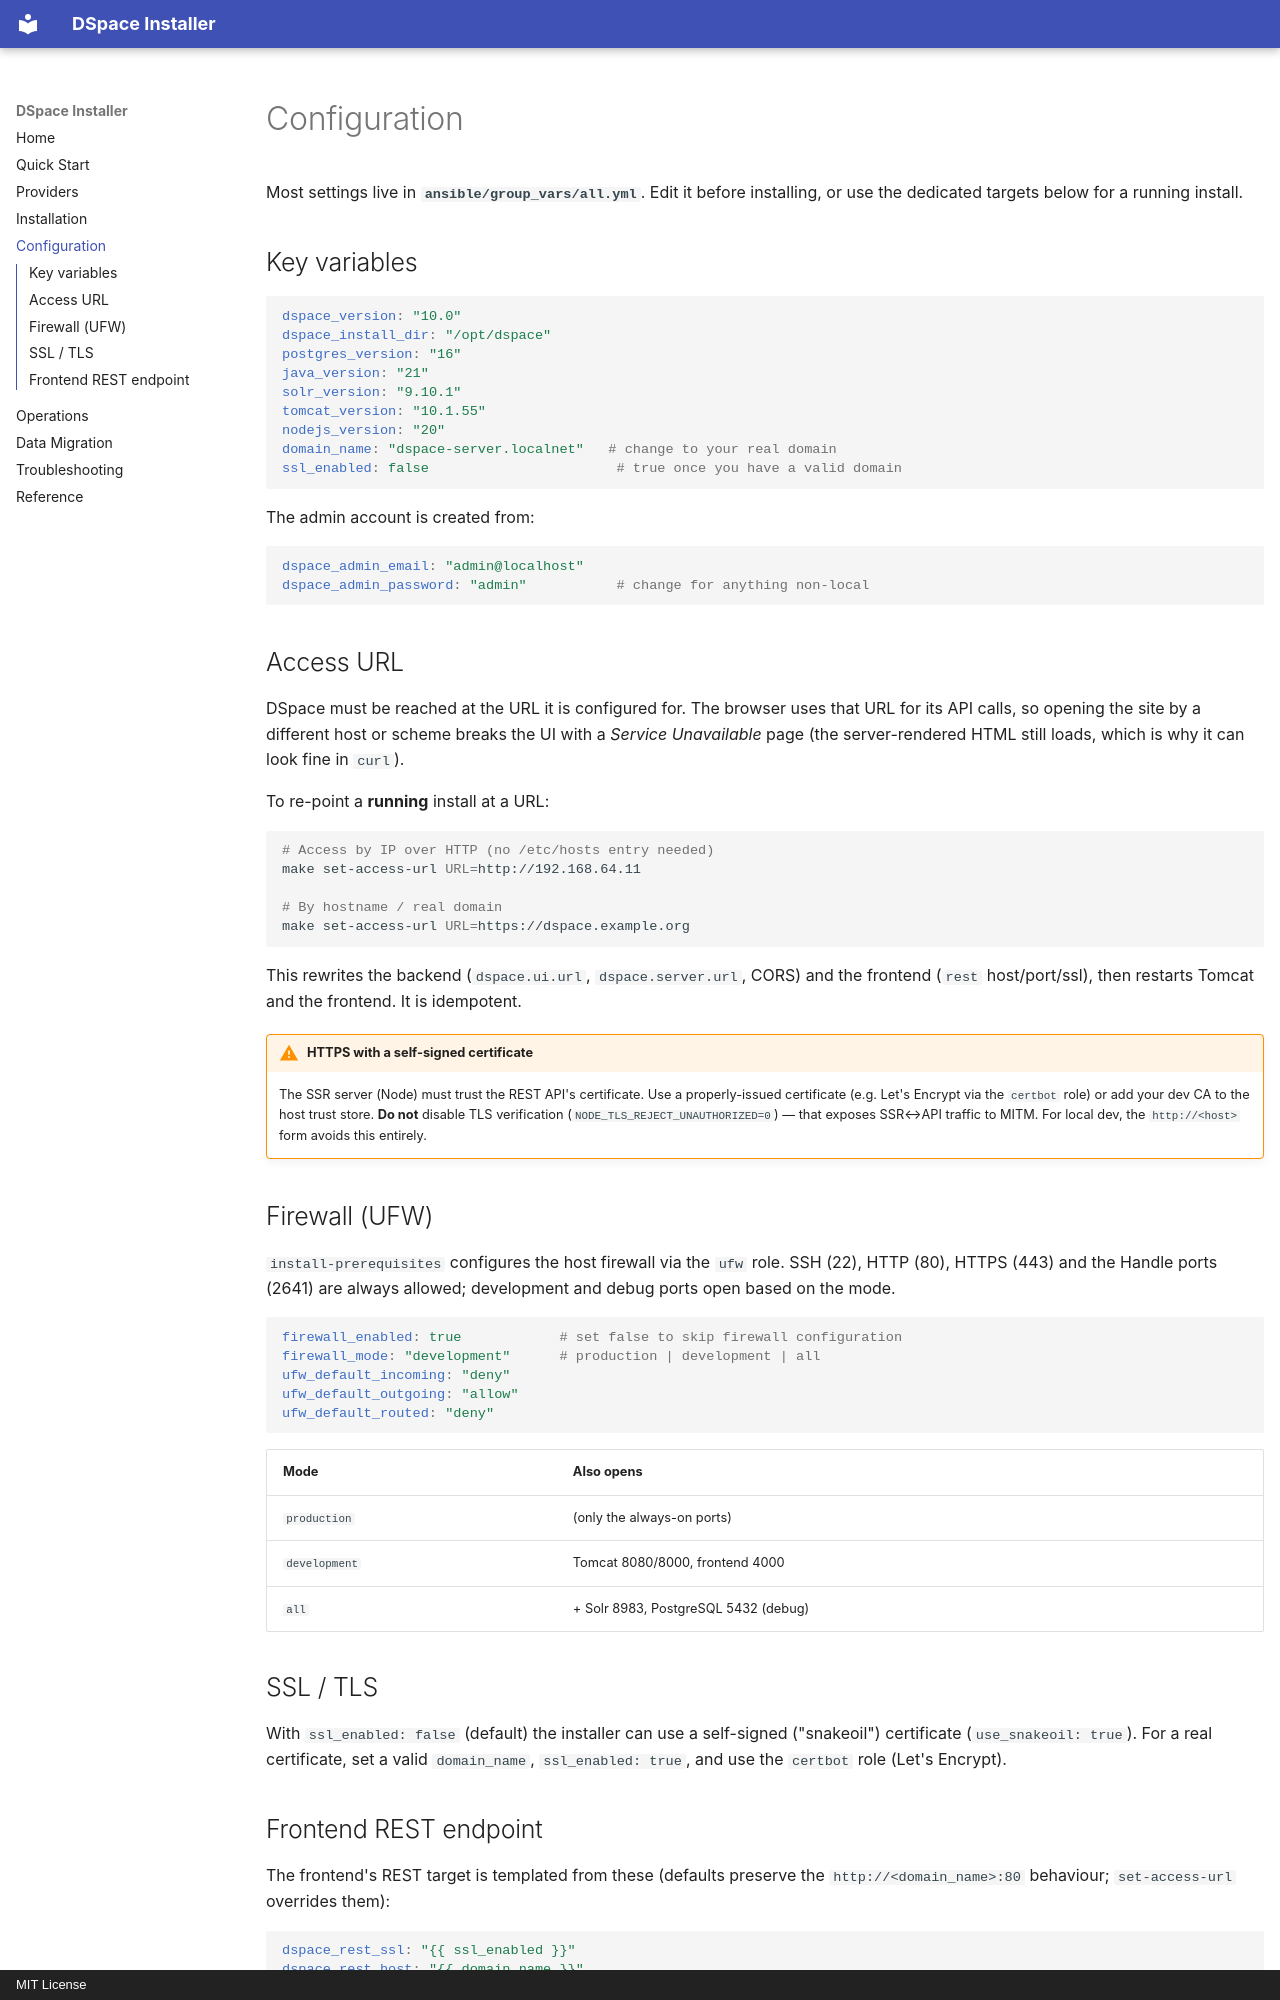

repository: mpasternak/dspace-9-installer-ansible · page: configuration/index.html · generator: mkdocs · copyright: MIT License

# Configuration

Most settings live in **`ansible/group_vars/all.yml`**. Edit it before installing,
or use the dedicated targets below for a running install.

## Key variables

```yaml
dspace_version: "10.0"
dspace_install_dir: "/opt/dspace"
postgres_version: "16"
java_version: "21"
solr_version: "9.10.1"
tomcat_version: "10.1.55"
nodejs_version: "20"
domain_name: "dspace-server.localnet"   # change to your real domain
ssl_enabled: false                       # true once you have a valid domain
```

The admin account is created from:

```yaml
dspace_admin_email: "admin@localhost"
dspace_admin_password: "admin"           # change for anything non-local
```

## Access URL

DSpace must be reached at the URL it is configured for. The browser uses that URL
for its API calls, so opening the site by a different host or scheme breaks the UI
with a *Service Unavailable* page (the server-rendered HTML still loads, which is
why it can look fine in `curl`).

To re-point a **running** install at a URL:

```bash
# Access by IP over HTTP (no /etc/hosts entry needed)
make set-access-url URL=http://192.168.64.11

# By hostname / real domain
make set-access-url URL=https://dspace.example.org
```

This rewrites the backend (`dspace.ui.url`, `dspace.server.url`, CORS) and the
frontend (`rest` host/port/ssl), then restarts Tomcat and the frontend. It is
idempotent.

!!! warning "HTTPS with a self-signed certificate"
    The SSR server (Node) must trust the REST API's certificate. Use a
    properly-issued certificate (e.g. Let's Encrypt via the `certbot` role) or add
    your dev CA to the host trust store. **Do not** disable TLS verification
    (`NODE_TLS_REJECT_UNAUTHORIZED=0`) — that exposes SSR↔API traffic to MITM. For
    local dev, the `http://<host>` form avoids this entirely.

## Firewall (UFW)

`install-prerequisites` configures the host firewall via the `ufw` role. SSH (22),
HTTP (80), HTTPS (443) and the Handle ports (2641) are always allowed; development
and debug ports open based on the mode.

```yaml
firewall_enabled: true            # set false to skip firewall configuration
firewall_mode: "development"      # production | development | all
ufw_default_incoming: "deny"
ufw_default_outgoing: "allow"
ufw_default_routed: "deny"
```

| Mode | Also opens |
|------|------------|
| `production` | (only the always-on ports) |
| `development` | Tomcat 8080/8000, frontend 4000 |
| `all` | + Solr 8983, PostgreSQL 5432 (debug) |

## SSL / TLS

With `ssl_enabled: false` (default) the installer can use a self-signed
("snakeoil") certificate (`use_snakeoil: true`). For a real certificate, set a
valid `domain_name`, `ssl_enabled: true`, and use the `certbot` role
(Let's Encrypt).
